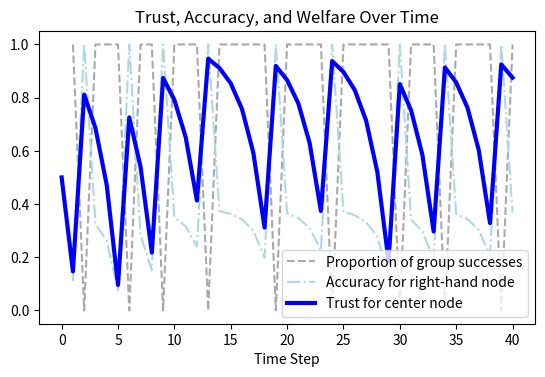

Reproduce this figure in Python.
import argparse
import numpy as np
import matplotlib.pyplot as plt

def step_3nodes(trusts, preds, alpha=0.8, cr=0.2, current_iter=0):
    """chain3, threshold 2/3"""
    act0 = trusts[0]*preds[1] + (1-trusts[0])*alpha > cr
    act1 = trusts[1]*(preds[0]* (1-preds[2]) + preds[2] *(1-preds[0]))\
      + (1- trusts[1])*2*alpha* (1-alpha) > cr
    act2 = trusts[2]*preds[1] + (1-trusts[2])*alpha > cr
    actions = [act0, act1, act2]

    def update_trust(trust, preds, acts):
        likelihood1 = np.prod([p if acts[i] else 1-p for i,p in enumerate(preds)])
        likelihood2 = np.prod([p if acts[i] else 1-p for i,p in enumerate([alpha]*len(acts))])
        return trust*likelihood1/(trust*likelihood1 + (1-trust)*likelihood2)

    new_trusts = [0,0,0]
    new_trusts[0] = update_trust(trusts[0], [preds[1]], [actions[1]])
    new_trusts[1] = update_trust(trusts[1], [preds[0],preds[2]], [actions[0],actions[2]])
    new_trusts[2] = update_trust(trusts[2], [preds[1]], [actions[1]])

    # print(actions)
    # print(new_trusts)
    print(f"iter: {current_iter:3d}", actions, "\t trust:", new_trusts, "\t last pred:", preds)
    return new_trusts, actions


def get_optimal_theta2(trust1, cr, alpha):
    """Compute largest theta2 which still makes node1 cooperate.
    This together with theta0=1 makes node1 cooperate while minimally reducing node1's trust"""
    epsilon = 0.01
    return 1 - (cr - (1 - trust1) * (2 * alpha * (1 - alpha))) / trust1 - epsilon

def get_optimal_theta1(trust02, cr, alpha):
    """Compute lowest theta1 which still makes node0 and node2 cooperate.
    This minimally reduces trust of 0 and 2"""
    epsilon = 0.01
    theta1 = epsilon + (cr - (1 - trust02) * alpha) / trust02
    assert theta1 > 0
    return theta1

def compute_avg_welfare(actions, c=0, r=1):
    # with c=0, r=1, we get proportion of groups that overcame threshold, without considering cost c nor risk r
    welfare = 3
    if not (actions[0] and actions[1]):
        welfare -= r  # node0 didn't overcome
    if not sum(actions)>=2:
        welfare -= r # node1 didn't overcome
    if not (actions[1] and actions[2]):
        welfare -= r  # node2 didn't overcome
    # discount coop cost
    welfare -= c*sum(actions)
    return welfare / 3


def make_plot(trust1, pred2, welfare, discount_rate):
    # Create the x-axis values for each list
    x_trust1 = list(range(len(trust1)))
    x_pred2 = list(range(1, len(pred2) + 1))
    x_welfare = list(range(1, len(welfare) + 1))

    plt.figure(figsize=(6.4, 3.8))  # default figsize=(6.4, 4.8)
    # Plot the lines
    plt.plot(x_welfare, welfare, label='Proportion of group successes', color='#A9A9A9', linestyle='--', linewidth=1.5)
    plt.plot(x_pred2, pred2, label='Accuracy for right-hand node', color='lightblue', linestyle='-.', linewidth=1.5)
    plt.plot(x_trust1, trust1, label='Trust for center node', color='blue', linewidth=3)

    # Add labels and title
    plt.xlabel('Time Step')
    # plt.ylabel('Value')
    plt.title('Trust, Accuracy, and Welfare Over Time')  # \nfor 3-node Chain (0-1-2), Threshold=2/3')

    # Add legend
    plt.legend(loc="lower right")

    # Display the plot
    plt.savefig(f'trust_{discount_rate}.pdf', dpi=300, bbox_inches='tight')
    plt.show()

def main(args):
    # trusts =[.5, .5, .5]
    # trusts = step_3nodes(trusts, [.9, .9, .1])

    alpha = .8
    trusts = [.5, .5, .5]
    cr = .6  # c/r
    r = .5
    c = cr * r  # c = c/r * r
    print(f"cr: {cr}")
    # trusts = [0.9886021927250579, 0.05882352941176468, 0.9886021927250579]
    print(f"initial trust: {trusts}")

    t1_record = [trusts[1]]  # store trust record of node1 (trust of 0 and 2 always increase)
    pred2_record = []  # store accuracy of node2 prediction (accuracy of 0 and 1 always 100% ) — except if we boost trust with 0-1-0 instead of 0-0-0; but impact is negligible
    welfare_record = []  # store binary welfare; in this setting either all groups or none succeeded

    trust_boosts = 1  # how many boosts to give, after minimum trust is reached
    remaining_boosts = 0
    discount_rate = args.discount_rate
    for i in range(40):
        if discount_rate == "high":
            theta0, theta1, theta2 = 0, 0, 0
        else:
            theta0, theta1 = 1, 1
            theta2 = get_optimal_theta2(trusts[1], cr, alpha)
            if theta2 <= 0 or remaining_boosts > 0:
                if remaining_boosts == 0:
                    remaining_boosts = trust_boosts
                remaining_boosts -= 1
                if discount_rate == "low":
                    assert trusts[0] - trusts[2] < 1e-3
                    theta1 = get_optimal_theta1(trusts[0], cr, alpha)  # makes 0,2 cooperate while minimally harming their trust
                    theta0 = theta2 = 1
                elif discount_rate == "med":
                    theta0, theta1, theta2 = 0, 0, 0
                else:
                    raise NotImplementedError
        trusts, actions = step_3nodes(trusts, [theta0, theta1, theta2], alpha=alpha, cr=cr, current_iter=i)
        t1_record.append(trusts[1])
        pred2_record.append(
            theta2 if actions[2] else 1 - theta2)  # we only predict 0 when action2=False, with accuracy 1-0
        welfare_record.append(compute_avg_welfare(actions))

    print(t1_record)  # [:-1])
    print(pred2_record)
    print(welfare_record)

    make_plot(t1_record, pred2_record, welfare_record, discount_rate)

if __name__ == '__main__':
    argparser = argparse.ArgumentParser()
    argparser.add_argument('--discount_rate', type=str, default="med", choices=["low", "med"])
    args = argparser.parse_args()
    main(args)
